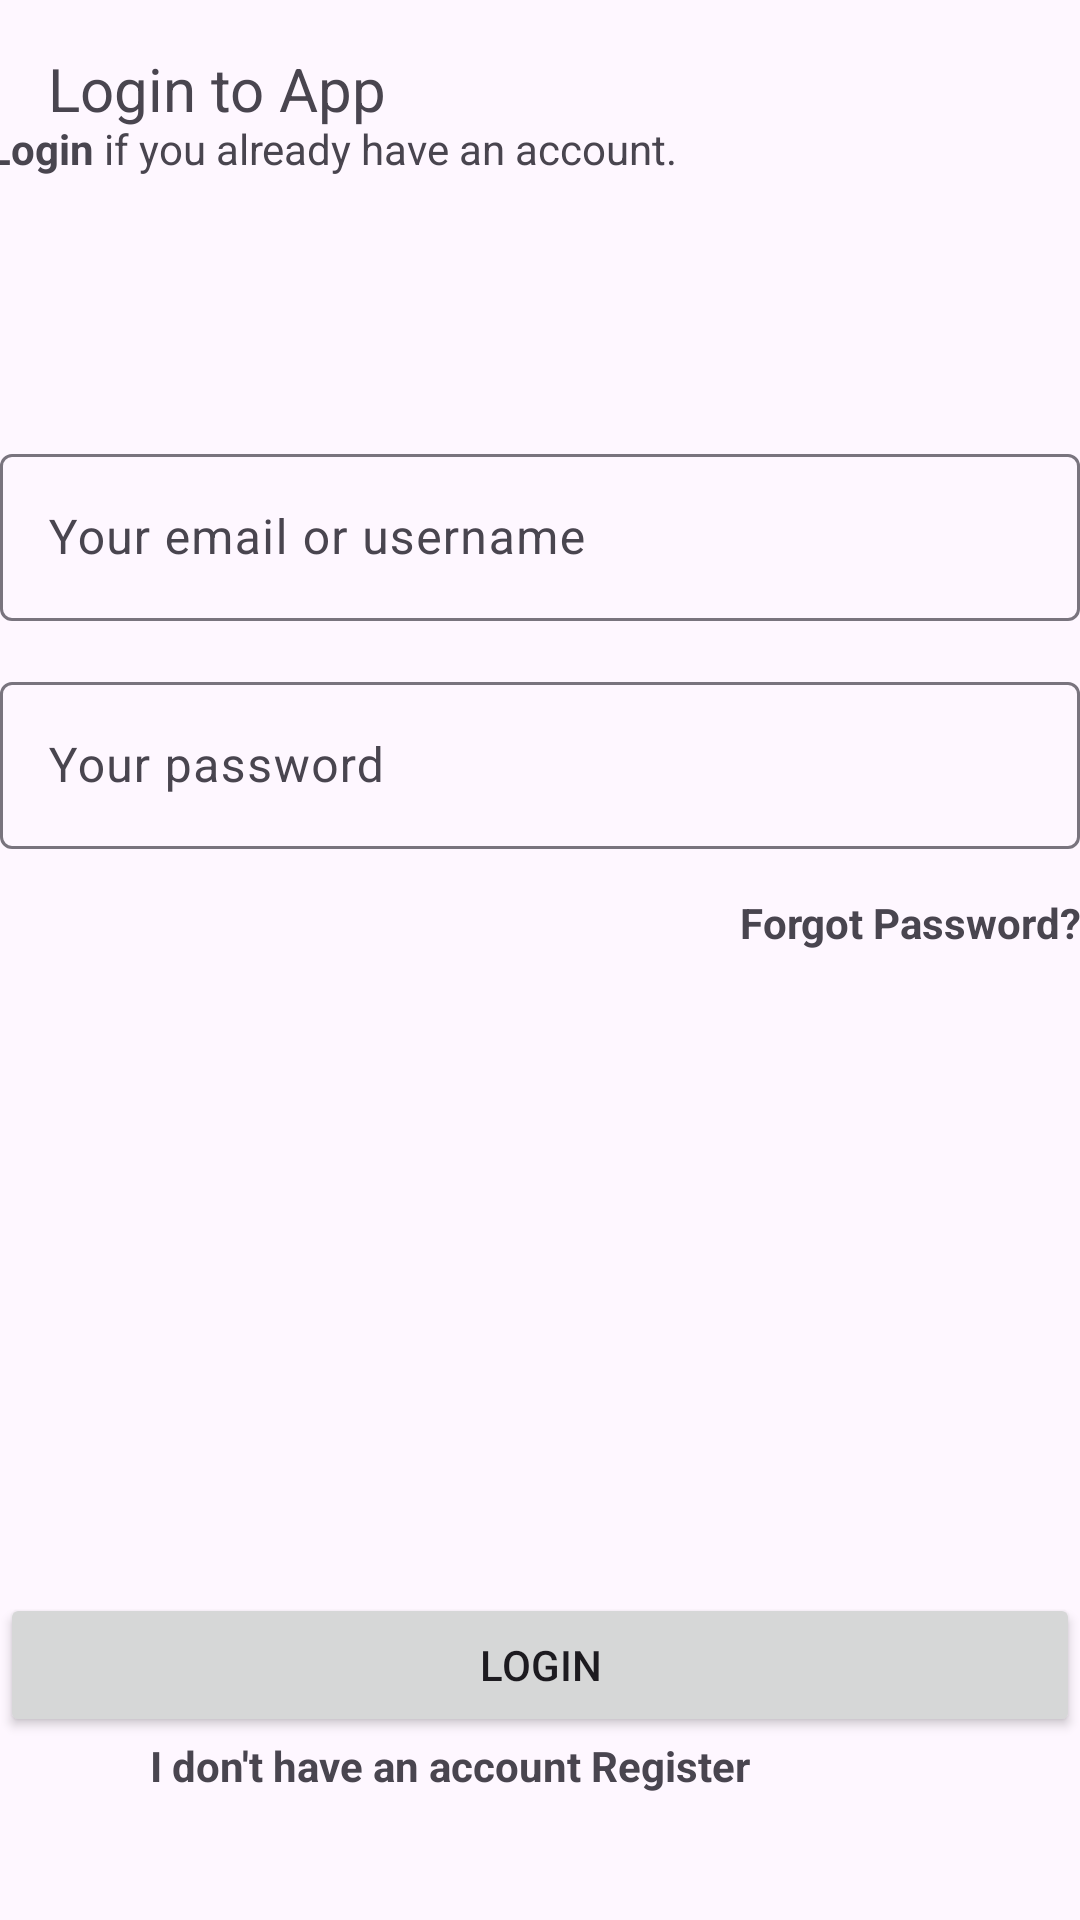

Write the Android layout XML for this screen, with the resource values it uses.
<!-- AndroidManifest.xml: application theme Theme.MindScope -->
<!-- res/layout/activity_login.xml -->
<?xml version="1.0" encoding="utf-8"?>
<androidx.constraintlayout.widget.ConstraintLayout xmlns:android="http://schemas.android.com/apk/res/android"
    xmlns:app="http://schemas.android.com/apk/res-auto"
    xmlns:tools="http://schemas.android.com/tools"
    android:layout_width="match_parent"
    android:layout_height="match_parent"
    tools:context=".LoginActivity">

    <TextView
        android:id="@+id/tv_login_title"
        android:layout_width="357dp"
        android:layout_height="0dp"
        android:layout_marginStart="16dp"
        android:layout_marginTop="16dp"
        android:text="@string/login_title"
        android:textSize="20dp"
        app:layout_constraintStart_toStartOf="parent"
        app:layout_constraintTop_toTopOf="parent" />

    <TextView
        android:id="@+id/tv_login_sub_title"
        android:layout_width="309dp"
        android:layout_height="56dp"
        android:layout_marginStart="40dp"
        android:layout_marginTop="40dp"
        android:layout_marginEnd="100dp"
        android:text="@string/login_sub_title"
        app:layout_constraintEnd_toEndOf="parent"
        app:layout_constraintStart_toStartOf="parent"
        app:layout_constraintTop_toTopOf="parent" />

    <com.google.android.material.textfield.TextInputLayout
        android:id="@+id/til_email"
        android:layout_width="match_parent"
        android:layout_height="wrap_content"
        android:layout_marginTop="50dp"
        android:hint="@string/login_email"
        app:layout_constraintEnd_toEndOf="parent"
        app:layout_constraintStart_toStartOf="parent"
        app:layout_constraintTop_toBottomOf="@id/tv_login_sub_title"
        app:startIconDrawable="@drawable/ic_circle_account">

        <com.google.android.material.textfield.TextInputEditText
            android:id="@+id/et_email"
            android:layout_width="match_parent"
            android:layout_height="wrap_content" />
    </com.google.android.material.textfield.TextInputLayout>

    <com.google.android.material.textfield.TextInputLayout
        android:id="@+id/til_password"
        android:layout_width="match_parent"
        android:layout_height="wrap_content"
        android:layout_marginTop="15dp"
        android:hint="@string/login_password"
        app:layout_constraintEnd_toEndOf="parent"
        app:layout_constraintStart_toStartOf="parent"
        app:layout_constraintTop_toBottomOf="@id/til_email"
        app:startIconDrawable="@drawable/ic_circle_account">

        <com.google.android.material.textfield.TextInputEditText
            android:id="@+id/et_password"
            android:layout_width="match_parent"
            android:layout_height="wrap_content"
            android:inputType="textPassword" />
    </com.google.android.material.textfield.TextInputLayout>

    <TextView
        android:id="@+id/tv_forgot_pw"
        android:layout_width="match_parent"
        android:layout_height="wrap_content"
        android:layout_marginTop="15dp"
        android:text="@string/login_forgot_pw"
        android:textAlignment="textEnd"
        android:textStyle="bold"
        app:layout_constraintEnd_toEndOf="parent"
        app:layout_constraintStart_toStartOf="parent"
        app:layout_constraintTop_toBottomOf="@+id/til_password" />

    <androidx.appcompat.widget.AppCompatButton
        android:id="@+id/btn_login"
        android:layout_width="match_parent"
        android:layout_height="wrap_content"
        android:text="@string/btn_login"
        app:layout_constraintBottom_toTopOf="@+id/tv_havent_account" />

    <TextView
        android:id="@+id/tv_havent_account"
        android:layout_width="397dp"
        android:layout_height="45dp"
        android:layout_marginEnd="12dp"
        android:layout_marginBottom="16dp"
        android:text="@string/login_havent_account"
        android:textAlignment="center"
        android:textStyle="bold"
        app:layout_constraintBottom_toBottomOf="parent"
        app:layout_constraintEnd_toEndOf="parent" />


</androidx.constraintlayout.widget.ConstraintLayout>
<!-- resources referenced by this layout -->
<resources>
  <string name="btn_login">Login</string>
  <string name="login_email">Your email or username</string>
  <string name="login_forgot_pw">Forgot Password?</string>
  <string name="login_havent_account">
          I don\'t have an account <b>Register</b></string>
  <string name="login_password">Your password</string>
  <string name="login_sub_title">
          <b>Login</b> if you already have an account.
      </string>
  <string name="login_title">Login to App</string>
  <style name="Theme.MindScope" parent="Base.Theme.MindScope" />
  <style name="Base.Theme.MindScope" parent="Theme.Material3.DayNight.NoActionBar">
          
          
      </style>
</resources>
